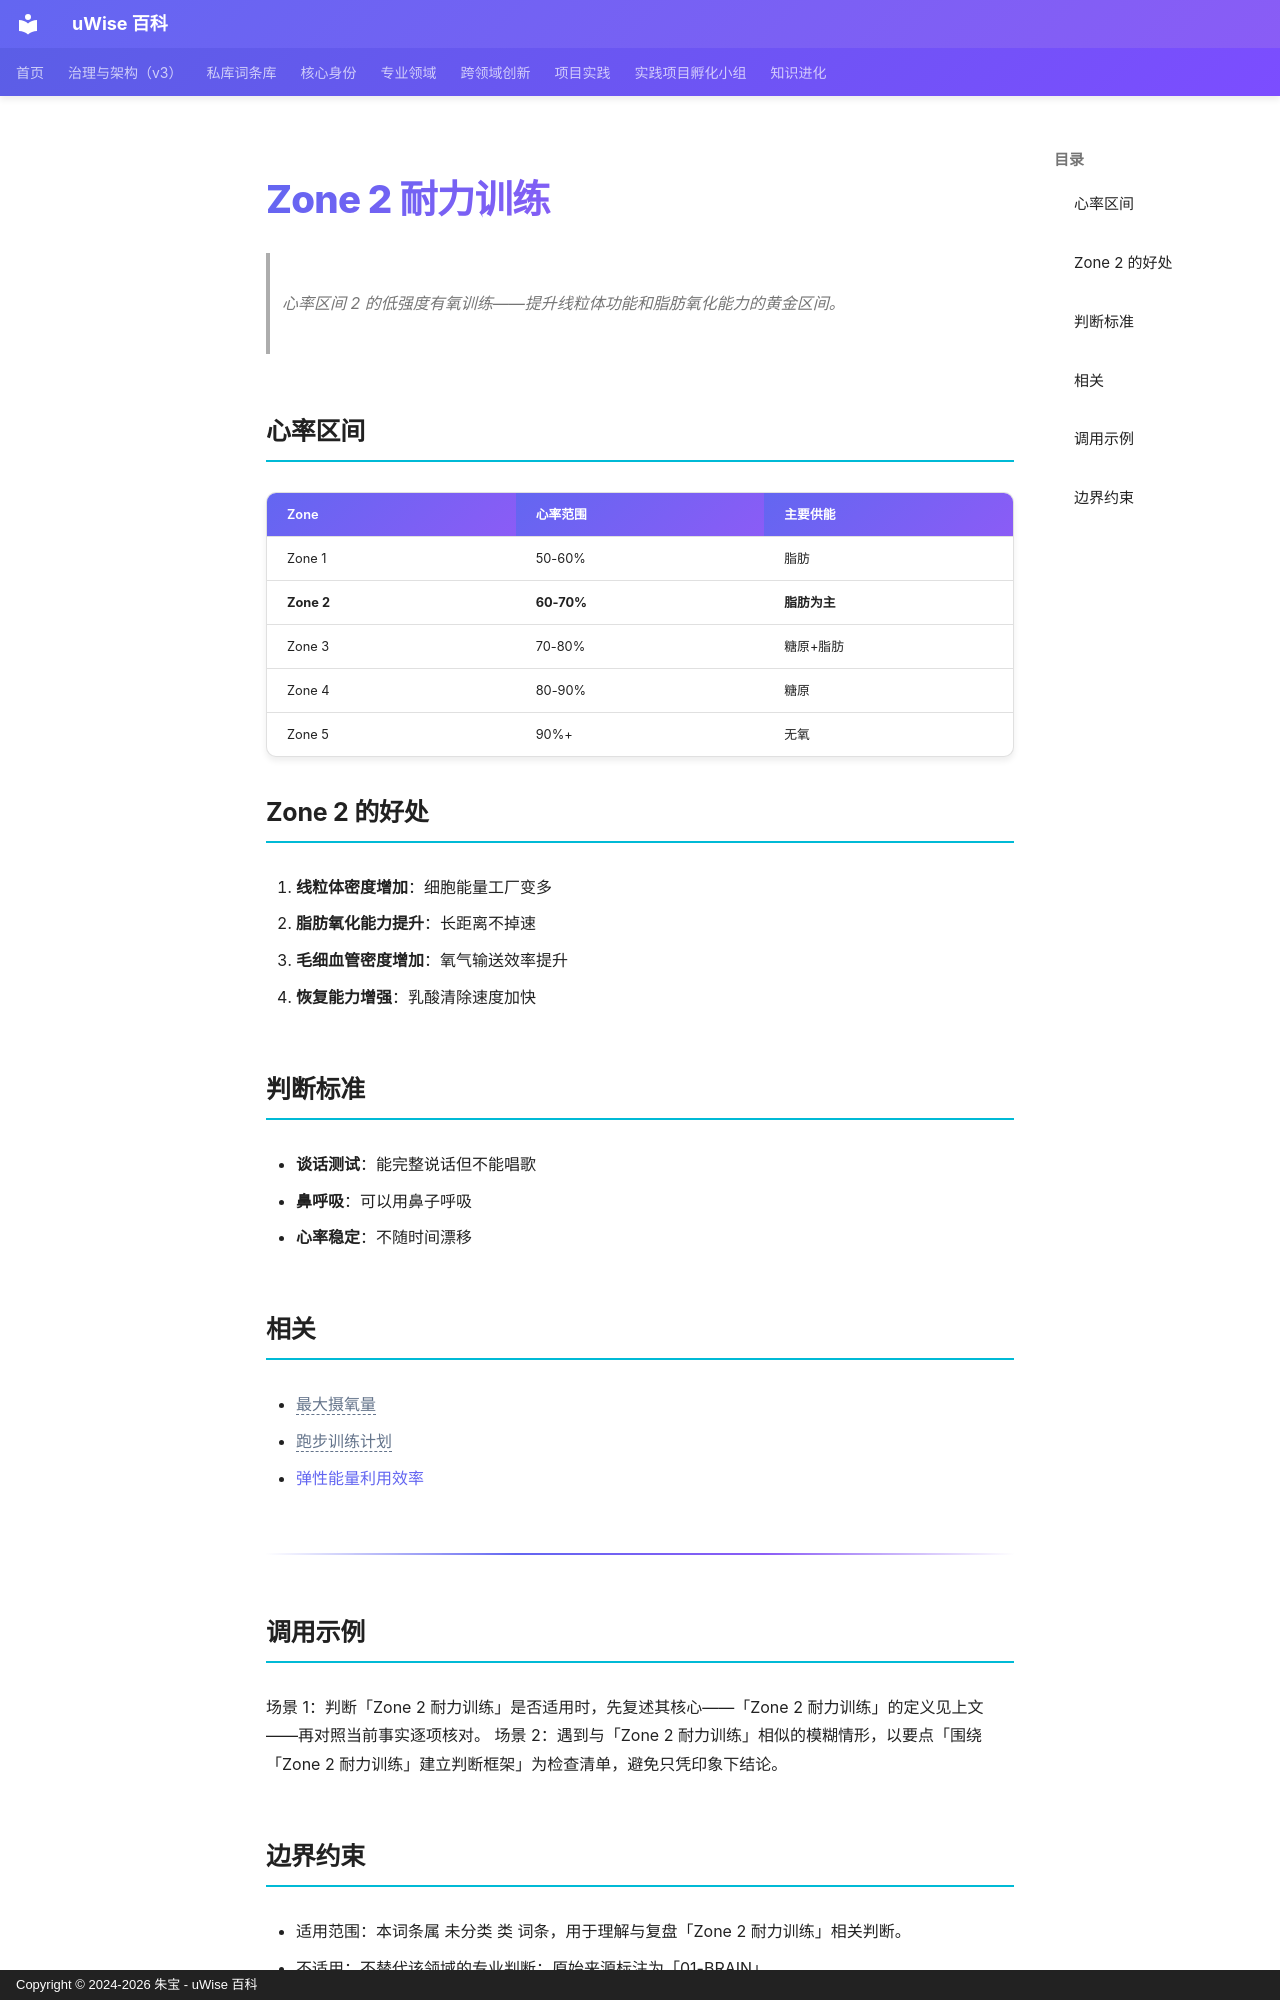

repository: zhubao315/uWise · page: vault-encyclopedia/zone-2-md-7e23ea1e/index.html · generator: mkdocs · copyright: Copyright © 2024-2026 朱宝 - uWise 百科

---
title: "Zone 2 耐力训练"
description: "心率区间 2 的低强度有氧训练——提升线粒体功能和脂肪氧化能力的黄金区间。"
---

# Zone 2 耐力训练

> 心率区间 2 的低强度有氧训练——提升线粒体功能和脂肪氧化能力的黄金区间。

## 心率区间

| Zone | 心率范围 | 主要供能 |
|------|---------|---------|
| Zone 1 | 50-60% | 脂肪 |
| **Zone 2** | **60-70%** | **脂肪为主** |
| Zone 3 | 70-80% | 糖原+脂肪 |
| Zone 4 | 80-90% | 糖原 |
| Zone 5 | 90%+ | 无氧 |

## Zone 2 的好处

1. **线粒体密度增加**：细胞能量工厂变多
2. **脂肪氧化能力提升**：长距离不掉速
3. **毛细血管密度增加**：氧气输送效率提升
4. **恢复能力增强**：乳酸清除速度加快

## 判断标准

- **谈话测试**：能完整说话但不能唱歌
- **鼻呼吸**：可以用鼻子呼吸
- **心率稳定**：不随时间漂移

## 相关

- <span class="uw-unresolved" data-target="最大摄氧量" title="未解析的双链目标：最大摄氧量">最大摄氧量</span>
- <span class="uw-unresolved" data-target="跑步训练计划" title="未解析的双链目标：跑步训练计划">跑步训练计划</span>
- [弹性能量利用效率](../md-53945d7d/)

---

## 调用示例

场景 1：判断「Zone 2 耐力训练」是否适用时，先复述其核心——「Zone 2 耐力训练」的定义见上文——再对照当前事实逐项核对。
场景 2：遇到与「Zone 2 耐力训练」相似的模糊情形，以要点「围绕「Zone 2 耐力训练」建立判断框架」为检查清单，避免只凭印象下结论。
